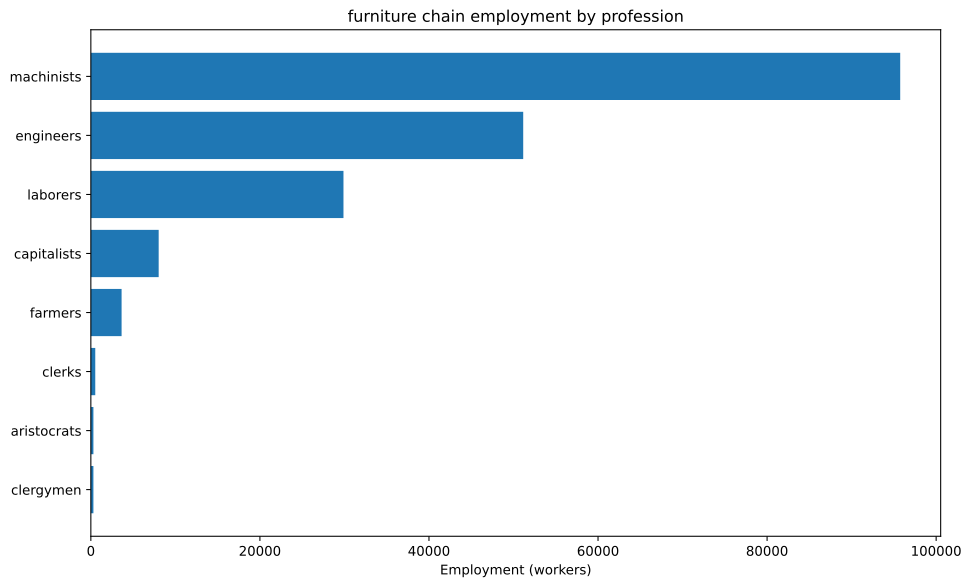

Source data for this figure (header and first rows):
config, building, profession, employment
building_furniture_manufacturies+pm_mech…, building_furniture_manufacturies, capitalists, 3030
building_furniture_manufacturies+pm_mech…, building_furniture_manufacturies, engineers, 22727
building_furniture_manufacturies+pm_mech…, building_furniture_manufacturies, machinists, 37879
building_tooling_workshops+pm_steel+pm_a…, building_tooling_workshops, capitalists, 941.5
building_tooling_workshops+pm_steel+pm_a…, building_tooling_workshops, engineers, 4708
building_tooling_workshops+pm_steel+pm_a…, building_tooling_workshops, machinists, 9415
building_steel_mills+pm_open_hearth_proc…, building_steel_mills, capitalists, 230.4
building_steel_mills+pm_open_hearth_proc…, building_steel_mills, engineers, 1728
building_steel_mills+pm_open_hearth_proc…, building_steel_mills, laborers, 1152
building_steel_mills+pm_open_hearth_proc…, building_steel_mills, machinists, 2880
building_motor_industry+pm_electric_engi…, building_motor_industry, capitalists, 194.4
building_motor_industry+pm_electric_engi…, building_motor_industry, engineers, 1944
building_motor_industry+pm_electric_engi…, building_motor_industry, laborers, 1944
building_motor_industry+pm_electric_engi…, building_motor_industry, machinists, 1944
building_coal_mine+pm_diesel_pump_buildi…, building_coal_mine, capitalists, 354.9
building_coal_mine+pm_diesel_pump_buildi…, building_coal_mine, engineers, 1775
building_coal_mine+pm_diesel_pump_buildi…, building_coal_mine, machinists, 5324
building_iron_mine+pm_diesel_pump_buildi…, building_iron_mine, capitalists, 296.3
building_iron_mine+pm_diesel_pump_buildi…, building_iron_mine, engineers, 1481
building_iron_mine+pm_diesel_pump_buildi…, building_iron_mine, machinists, 4444
building_cotton_plantation+automatic_irr…, building_cotton_plantation, aristocrats, 303
building_cotton_plantation+automatic_irr…, building_cotton_plantation, clergymen, 303
building_cotton_plantation+automatic_irr…, building_cotton_plantation, farmers, 3636
building_cotton_plantation+automatic_irr…, building_cotton_plantation, laborers, 6061
building_cotton_plantation+automatic_irr…, building_cotton_plantation, machinists, 1515
building_power_plant+pm_coal-fired_plant…, building_power_plant, capitalists, 378.1
building_power_plant+pm_coal-fired_plant…, building_power_plant, engineers, 5294
building_power_plant+pm_coal-fired_plant…, building_power_plant, laborers, 7563
building_power_plant+pm_coal-fired_plant…, building_power_plant, machinists, 5672
building_logging_camp+pm_electric_saw_mi…, building_logging_camp, capitalists, 1798
building_logging_camp+pm_electric_saw_mi…, building_logging_camp, engineers, 8988
building_logging_camp+pm_electric_saw_mi…, building_logging_camp, laborers, 8988
building_logging_camp+pm_electric_saw_mi…, building_logging_camp, machinists, 17976
building_oil_rig+pm_combustion_derricks+…, building_oil_rig, capitalists, 278.2
building_oil_rig+pm_combustion_derricks+…, building_oil_rig, engineers, 2504
building_oil_rig+pm_combustion_derricks+…, building_oil_rig, machinists, 5565
building_railway+pm_electric_trains+pm_s…, building_railway, capitalists, 522.2
building_railway+pm_electric_trains+pm_s…, building_railway, clerks, 522.2
building_railway+pm_electric_trains+pm_s…, building_railway, laborers, 4178
building_railway+pm_electric_trains+pm_s…, building_railway, machinists, 3133
